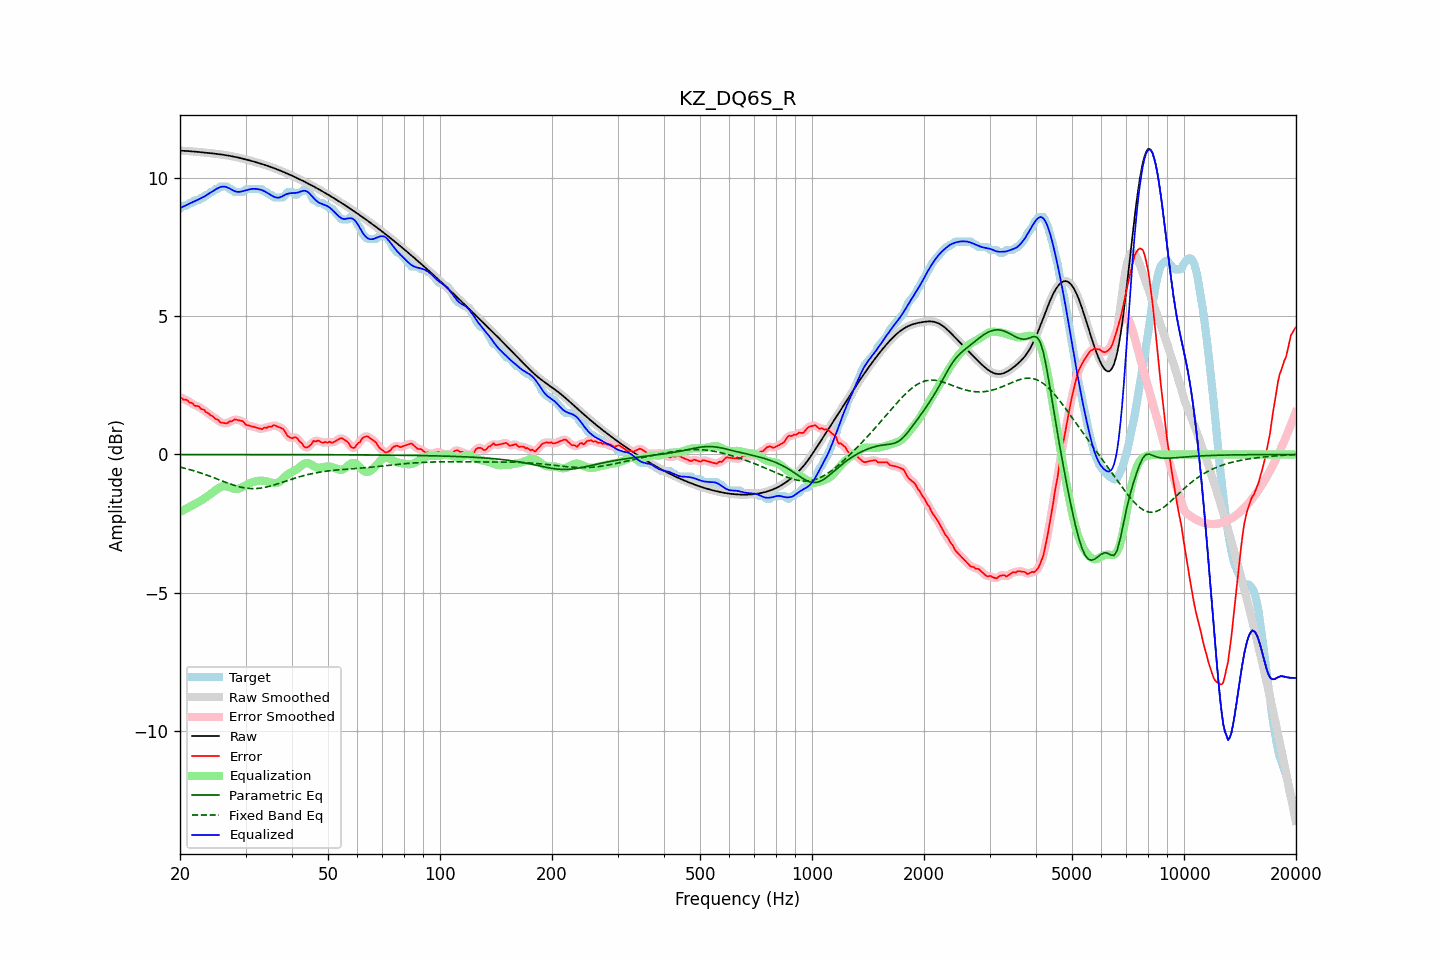

Values plotted in this chart, from the file beside it:
frequency, raw, error, smoothed, error_smoothed, equalization, parametric_eq, fixed_band_eq, equalized_raw, equalized_smoothed, target
20.00, 10.99, 2.09, 10.99, 2.08, -2.08, -0.00, -0.46, 8.91, 8.91, 8.90
20.20, 10.99, 2.04, 10.99, 2.05, -2.05, -0.00, -0.47, 8.94, 8.94, 8.95
20.40, 10.99, 1.99, 10.99, 2.02, -2.02, -0.00, -0.48, 8.97, 8.97, 9.00
20.61, 10.99, 1.99, 10.99, 1.99, -1.99, -0.00, -0.50, 9.00, 9.00, 9.00
20.81, 10.98, 1.98, 10.98, 1.96, -1.96, -0.00, -0.51, 9.03, 9.03, 9.00
21.02, 10.98, 1.94, 10.98, 1.93, -1.93, -0.00, -0.53, 9.05, 9.05, 9.04
21.23, 10.97, 1.87, 10.97, 1.90, -1.89, -0.00, -0.54, 9.08, 9.08, 9.10
21.44, 10.97, 1.87, 10.97, 1.86, -1.86, -0.00, -0.56, 9.11, 9.11, 9.10
21.66, 10.96, 1.85, 10.96, 1.82, -1.83, -0.00, -0.58, 9.13, 9.13, 9.12
21.87, 10.96, 1.77, 10.96, 1.79, -1.80, -0.00, -0.60, 9.16, 9.16, 9.19
22.09, 10.95, 1.75, 10.95, 1.77, -1.77, -0.00, -0.61, 9.19, 9.19, 9.20
22.31, 10.95, 1.75, 10.95, 1.74, -1.74, -0.00, -0.63, 9.21, 9.21, 9.20
22.54, 10.94, 1.73, 10.94, 1.71, -1.70, -0.00, -0.65, 9.24, 9.24, 9.21
22.76, 10.94, 1.65, 10.94, 1.68, -1.67, -0.00, -0.67, 9.27, 9.27, 9.29
22.99, 10.93, 1.63, 10.93, 1.63, -1.63, -0.00, -0.69, 9.30, 9.30, 9.30
23.22, 10.93, 1.62, 10.93, 1.59, -1.59, -0.00, -0.71, 9.33, 9.33, 9.31
23.45, 10.92, 1.54, 10.92, 1.56, -1.56, -0.00, -0.73, 9.37, 9.37, 9.38
23.69, 10.92, 1.51, 10.91, 1.51, -1.51, -0.00, -0.75, 9.40, 9.40, 9.40
23.92, 10.91, 1.48, 10.91, 1.46, -1.47, -0.00, -0.77, 9.44, 9.44, 9.43
24.16, 10.90, 1.41, 10.90, 1.43, -1.43, -0.00, -0.80, 9.47, 9.47, 9.49
24.40, 10.90, 1.40, 10.90, 1.38, -1.38, -0.00, -0.82, 9.51, 9.51, 9.50
24.65, 10.89, 1.35, 10.89, 1.34, -1.34, -0.00, -0.84, 9.55, 9.55, 9.54
24.89, 10.88, 1.28, 10.88, 1.31, -1.30, -0.00, -0.86, 9.59, 9.59, 9.60
25.14, 10.88, 1.27, 10.88, 1.26, -1.25, -0.00, -0.88, 9.62, 9.62, 9.60
25.39, 10.87, 1.24, 10.87, 1.22, -1.22, -0.00, -0.91, 9.65, 9.65, 9.63
25.65, 10.86, 1.16, 10.86, 1.18, -1.19, -0.00, -0.93, 9.67, 9.67, 9.70
25.91, 10.85, 1.15, 10.85, 1.15, -1.16, -0.00, -0.95, 9.69, 9.69, 9.70
26.16, 10.84, 1.14, 10.84, 1.13, -1.15, -0.00, -0.98, 9.69, 9.69, 9.70
26.43, 10.84, 1.13, 10.83, 1.13, -1.15, -0.00, -1.00, 9.69, 9.69, 9.70
26.69, 10.83, 1.12, 10.83, 1.14, -1.15, -0.00, -1.02, 9.67, 9.67, 9.70
26.96, 10.82, 1.15, 10.82, 1.16, -1.17, -0.00, -1.04, 9.65, 9.65, 9.66
27.23, 10.81, 1.21, 10.81, 1.18, -1.19, -0.00, -1.06, 9.62, 9.62, 9.60
27.50, 10.79, 1.19, 10.79, 1.22, -1.21, -0.00, -1.08, 9.59, 9.59, 9.60
27.77, 10.78, 1.24, 10.78, 1.24, -1.23, -0.00, -1.10, 9.56, 9.56, 9.55
28.05, 10.77, 1.27, 10.77, 1.25, -1.24, -0.00, -1.12, 9.53, 9.53, 9.50
28.33, 10.76, 1.26, 10.76, 1.26, -1.25, -0.00, -1.14, 9.51, 9.51, 9.50
28.62, 10.75, 1.25, 10.75, 1.25, -1.24, -0.00, -1.16, 9.50, 9.50, 9.50
28.90, 10.73, 1.23, 10.73, 1.24, -1.23, -0.00, -1.17, 9.50, 9.50, 9.50
29.19, 10.72, 1.22, 10.72, 1.22, -1.21, -0.00, -1.18, 9.51, 9.51, 9.50
29.48, 10.71, 1.20, 10.71, 1.19, -1.18, -0.00, -1.20, 9.53, 9.53, 9.50
29.78, 10.69, 1.15, 10.69, 1.14, -1.14, -0.00, -1.21, 9.55, 9.55, 9.54
30.08, 10.68, 1.08, 10.68, 1.10, -1.11, -0.00, -1.22, 9.56, 9.56, 9.60
30.38, 10.66, 1.06, 10.66, 1.06, -1.08, -0.00, -1.22, 9.58, 9.58, 9.60
30.68, 10.65, 1.05, 10.65, 1.04, -1.05, -0.00, -1.23, 9.59, 9.59, 9.60
30.99, 10.63, 1.03, 10.63, 1.03, -1.03, -0.00, -1.23, 9.60, 9.60, 9.60
31.30, 10.61, 1.01, 10.61, 1.01, -1.00, -0.00, -1.23, 9.61, 9.61, 9.60
31.61, 10.60, 1.00, 10.60, 1.00, -0.98, -0.00, -1.24, 9.61, 9.61, 9.60
31.93, 10.58, 0.98, 10.58, 0.98, -0.97, -0.00, -1.23, 9.61, 9.61, 9.60
32.24, 10.56, 0.96, 10.56, 0.96, -0.96, -0.00, -1.23, 9.60, 9.60, 9.60
32.57, 10.55, 0.95, 10.55, 0.94, -0.95, -0.00, -1.22, 9.60, 9.60, 9.60
32.89, 10.53, 0.93, 10.53, 0.93, -0.95, -0.00, -1.22, 9.58, 9.58, 9.60
33.22, 10.51, 0.92, 10.51, 0.94, -0.95, -0.00, -1.21, 9.56, 9.57, 9.60
33.55, 10.49, 0.96, 10.49, 0.94, -0.95, -0.00, -1.20, 9.54, 9.54, 9.53
33.89, 10.47, 0.97, 10.47, 0.96, -0.96, -0.00, -1.19, 9.51, 9.51, 9.50
34.23, 10.45, 0.96, 10.45, 0.99, -0.98, -0.00, -1.17, 9.48, 9.48, 9.49
34.57, 10.43, 1.01, 10.43, 0.99, -1.00, -0.00, -1.16, 9.44, 9.44, 9.43
34.92, 10.41, 1.01, 10.41, 1.01, -1.01, -0.00, -1.15, 9.40, 9.40, 9.40
35.27, 10.39, 1.01, 10.39, 1.03, -1.02, -0.00, -1.13, 9.37, 9.37, 9.39
35.62, 10.37, 1.05, 10.37, 1.04, -1.03, -0.00, -1.11, 9.34, 9.34, 9.32
35.97, 10.35, 1.05, 10.35, 1.04, -1.04, -0.00, -1.09, 9.31, 9.31, 9.30
... 635 more rows
